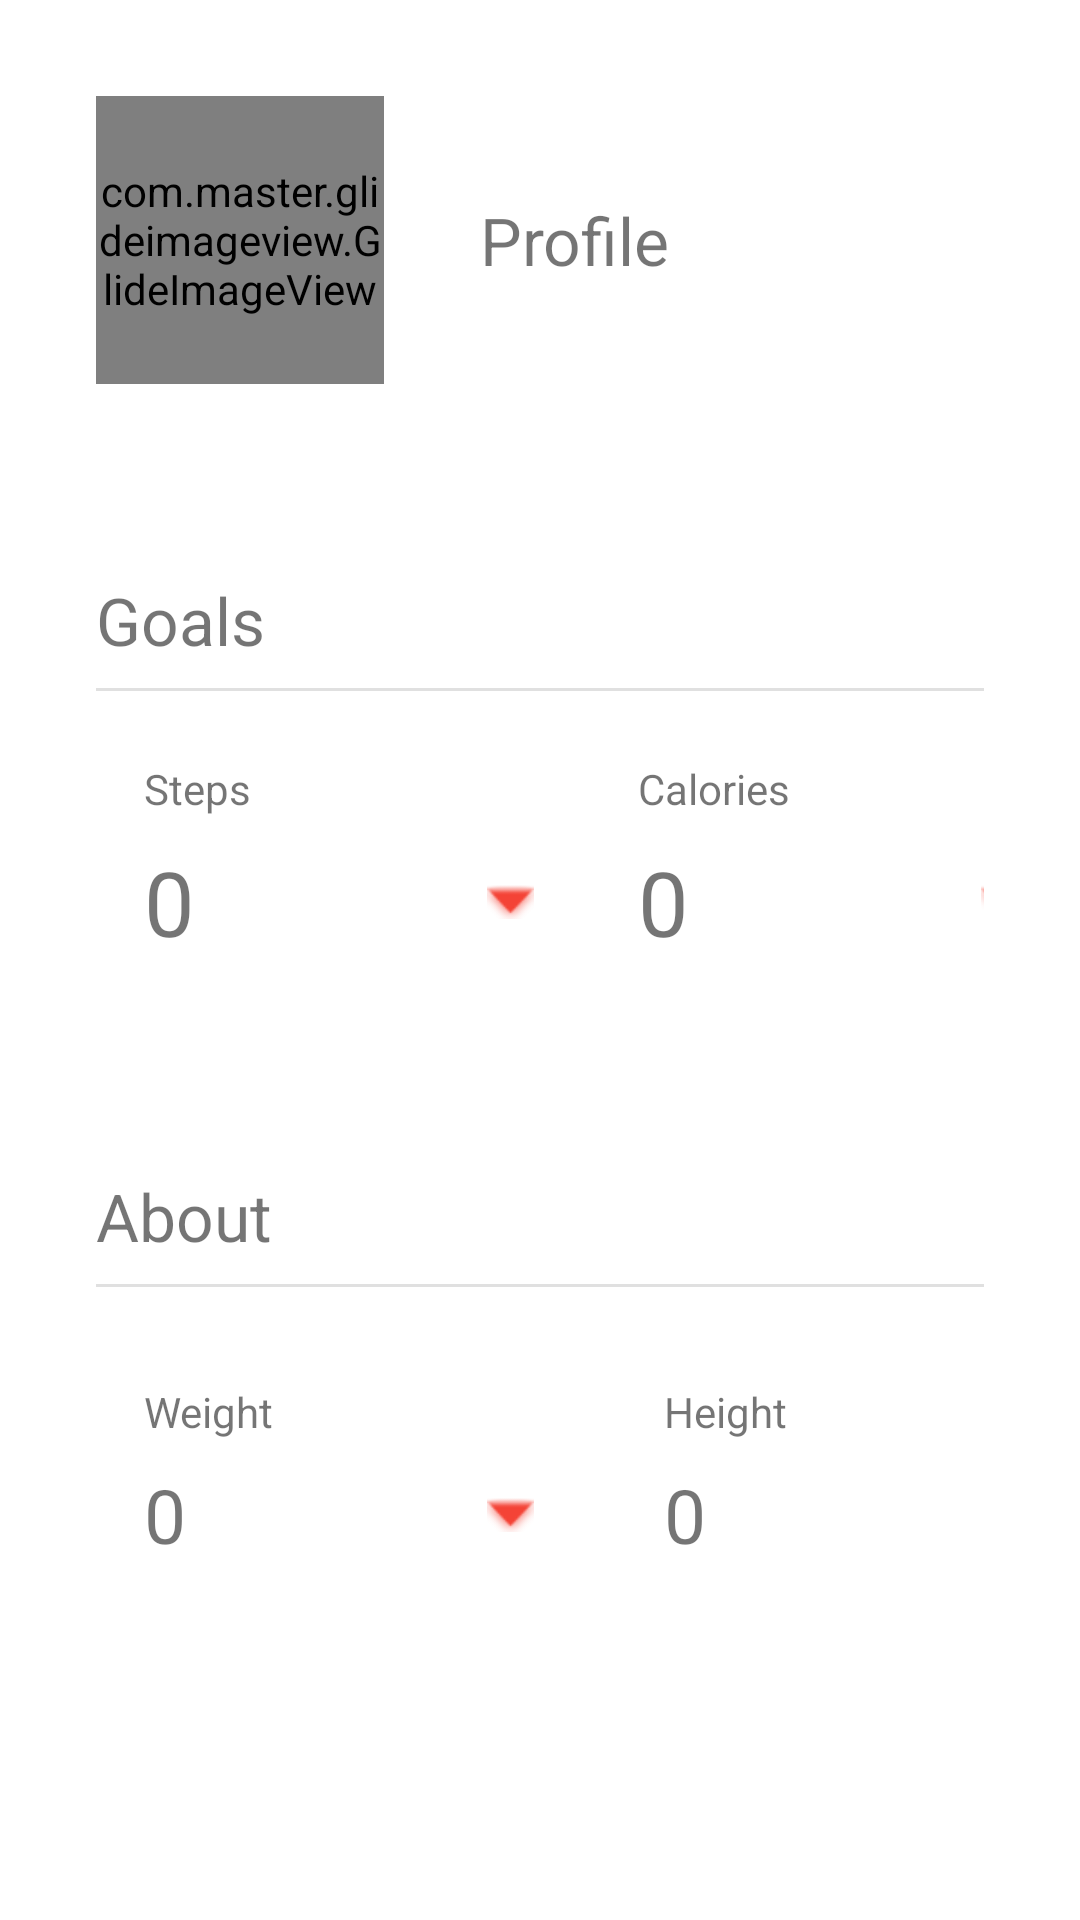

Layout XML and referenced resources for this Android screen:
<!-- AndroidManifest.xml: application theme AppTheme -->
<!-- res/layout/fragment_user_profile.xml -->
<?xml version="1.0" encoding="utf-8"?>

<androidx.constraintlayout.widget.ConstraintLayout xmlns:android="http://schemas.android.com/apk/res/android"
    xmlns:app="http://schemas.android.com/apk/res-auto"
    xmlns:tools="http://schemas.android.com/tools"
    android:id="@+id/mainLayout"
    android:layout_width="match_parent"
    android:layout_height="match_parent"
    tools:context=".session.SessionFragment"
    android:padding="32dp">


    <FrameLayout
        android:id="@+id/profileImageFrame"
        android:layout_width="wrap_content"
        android:layout_height="wrap_content"
        app:layout_constraintStart_toStartOf="parent"
        app:layout_constraintTop_toTopOf="parent">

        <com.master.glideimageview.GlideImageView
            android:id="@+id/profileImageView"
            android:layout_width="96dp"
            android:layout_height="96dp"
            android:src="@drawable/profileImage"
            app:error_res="@drawable/no_image"
            app:layout_constraintStart_toStartOf="parent"
            app:layout_constraintTop_toTopOf="parent"/>

    </FrameLayout>


    <TextView
        android:id="@+id/profileTextView"
        android:layout_width="wrap_content"
        android:layout_height="wrap_content"
        android:layout_marginStart="32dp"
        android:text="@string/profile"
        android:textSize="@dimen/medium_textview_size"
        app:layout_constraintBottom_toBottomOf="@+id/profileImageFrame"
        app:layout_constraintStart_toEndOf="@+id/profileImageFrame"
        app:layout_constraintTop_toTopOf="@+id/profileImageFrame" />

    <View
        android:id="@+id/constGoalsDivider"
        android:layout_width="match_parent"
        android:layout_height="1dp"
        android:layout_marginTop="8dp"
        android:background="?android:attr/listDivider"
        app:layout_constraintEnd_toEndOf="parent"
        app:layout_constraintStart_toStartOf="parent"
        app:layout_constraintTop_toBottomOf="@+id/goalsTextView" />

    <TextView
        android:id="@+id/goalsTextView"
        android:layout_width="wrap_content"
        android:layout_height="wrap_content"
        android:layout_marginTop="64dp"
        android:text="@string/goals"
        android:textSize="@dimen/medium_textview_size"
        app:layout_constraintStart_toStartOf="parent"
        app:layout_constraintTop_toBottomOf="@+id/profileImageFrame" />

    <TextView
        android:id="@+id/constSteps"
        android:layout_width="wrap_content"
        android:layout_height="wrap_content"
        android:layout_marginStart="16dp"
        android:layout_marginTop="32dp"
        android:text="@string/steps_textview"
        app:layout_constraintStart_toStartOf="parent"
        app:layout_constraintTop_toBottomOf="@+id/goalsTextView" />

    <TextView
        android:id="@+id/constCalories"
        android:layout_width="wrap_content"
        android:layout_height="wrap_content"
        android:layout_marginStart="64dp"
        android:text="@string/calories_textview"
        app:layout_constraintBottom_toBottomOf="@+id/constSteps"
        app:layout_constraintEnd_toEndOf="parent"
        app:layout_constraintStart_toEndOf="@+id/constSteps"
        app:layout_constraintTop_toTopOf="@+id/constSteps" />

    <TextView
        android:id="@+id/stepsGoal"
        android:layout_width="130dp"
        android:layout_height="wrap_content"
        android:layout_gravity="center"
        android:drawableEnd="@drawable/dropdown_arrow"
        android:drawablePadding="5dp"
        android:text="@string/_0"
        android:textSize="30sp"
        android:layout_marginTop="8dp"
        app:layout_constraintStart_toStartOf="@+id/constSteps"
        app:layout_constraintTop_toBottomOf="@+id/constSteps"/>


    <TextView
        android:id="@+id/caloriesGoal"
        android:layout_width="130dp"
        android:layout_height="wrap_content"
        android:layout_gravity="center"
        android:drawableEnd="@drawable/dropdown_arrow"
        android:drawablePadding="5dp"
        android:singleLine="true"
        android:text="@string/_0"
        android:layout_marginTop="8dp"
        android:textSize="30sp"
        app:layout_constraintStart_toStartOf="@+id/constCalories"
        app:layout_constraintTop_toBottomOf="@+id/constCalories"/>

    <TextView
        android:id="@+id/constAboutYou"
        android:layout_width="wrap_content"
        android:layout_height="wrap_content"
        android:layout_marginTop="70dp"
        android:text="About"
        android:textSize="@dimen/medium_textview_size"
        app:layout_constraintStart_toStartOf="parent"
        app:layout_constraintTop_toBottomOf="@+id/stepsGoal" />

    <View
        android:id="@+id/constFitnessDivider"
        android:layout_width="match_parent"
        android:layout_height="1dp"
        android:layout_marginTop="8dp"
        android:background="?android:attr/listDivider"
        app:layout_constraintEnd_toEndOf="parent"
        app:layout_constraintStart_toStartOf="parent"
        app:layout_constraintTop_toBottomOf="@+id/constAboutYou" />

    <TextView
        android:id="@+id/constWeight"
        android:layout_width="wrap_content"
        android:layout_height="wrap_content"
        android:layout_marginStart="16dp"
        android:layout_marginTop="32dp"
        android:text="Weight"
        app:layout_constraintStart_toStartOf="parent"
        app:layout_constraintTop_toBottomOf="@+id/constFitnessDivider" />

    <TextView
        android:id="@+id/weightText"
        android:layout_width="130dp"
        android:layout_height="wrap_content"
        android:layout_gravity="center"
        android:layout_marginTop="8dp"
        android:drawableEnd="@drawable/dropdown_arrow"
        android:drawablePadding="5dp"
        android:text="@string/_0"
        android:textSize="25sp"
        app:layout_constraintStart_toStartOf="@+id/constWeight"
        app:layout_constraintTop_toBottomOf="@+id/constWeight" />

    <TextView
        android:id="@+id/constHeight"
        android:layout_width="wrap_content"
        android:layout_height="wrap_content"
        android:layout_marginStart="64dp"
        android:text="Height"
        app:layout_constraintBottom_toBottomOf="@+id/constWeight"
        app:layout_constraintEnd_toEndOf="parent"
        app:layout_constraintStart_toEndOf="@+id/constWeight"
        app:layout_constraintTop_toTopOf="@+id/constWeight" />

    <TextView
        android:id="@+id/heightText"
        android:layout_width="130dp"
        android:layout_height="wrap_content"
        android:layout_gravity="center"
        android:layout_marginTop="8dp"
        android:drawableEnd="@drawable/dropdown_arrow"
        android:drawablePadding="5dp"
        android:text="@string/_0"
        android:textSize="25sp"
        app:layout_constraintStart_toStartOf="@+id/constHeight"
        app:layout_constraintTop_toBottomOf="@+id/constHeight" />


</androidx.constraintlayout.widget.ConstraintLayout>
<!-- resources referenced by this layout -->
<resources>
  <dimen name="medium_textview_size">22sp</dimen>
  <!-- drawable dropdown_arrow (drawable) -->
  <?xml version="1.0" encoding="utf-8"?>
  
  <selector xmlns:android="http://schemas.android.com/apk/res/android">#
      <item>
      <bitmap android:src="@android:drawable/arrow_down_float"
          android:gravity="center" android:tint="@color/colorPrimary" />
      </item>
  </selector>
  <string name="_0">0</string>
  <string name="calories_textview">Calories</string>
  <string name="goals">Goals</string>
  <string name="profile">Profile</string>
  <string name="steps_textview">Steps</string>
  <style name="AppTheme" parent="Theme.MaterialComponents.DayNight">                                 // changed
          
          <item name="colorPrimary">@color/colorPrimary</item>
          <item name="colorPrimaryDark">@color/colorPrimaryDark</item>
          <item name="colorAccent">@color/colorAccent</item>
      </style>
  <color name="colorPrimary">#F44336</color>
  <color name="colorPrimaryDark">#C02A1C</color>
  <color name="colorAccent">#F44336</color>
</resources>
